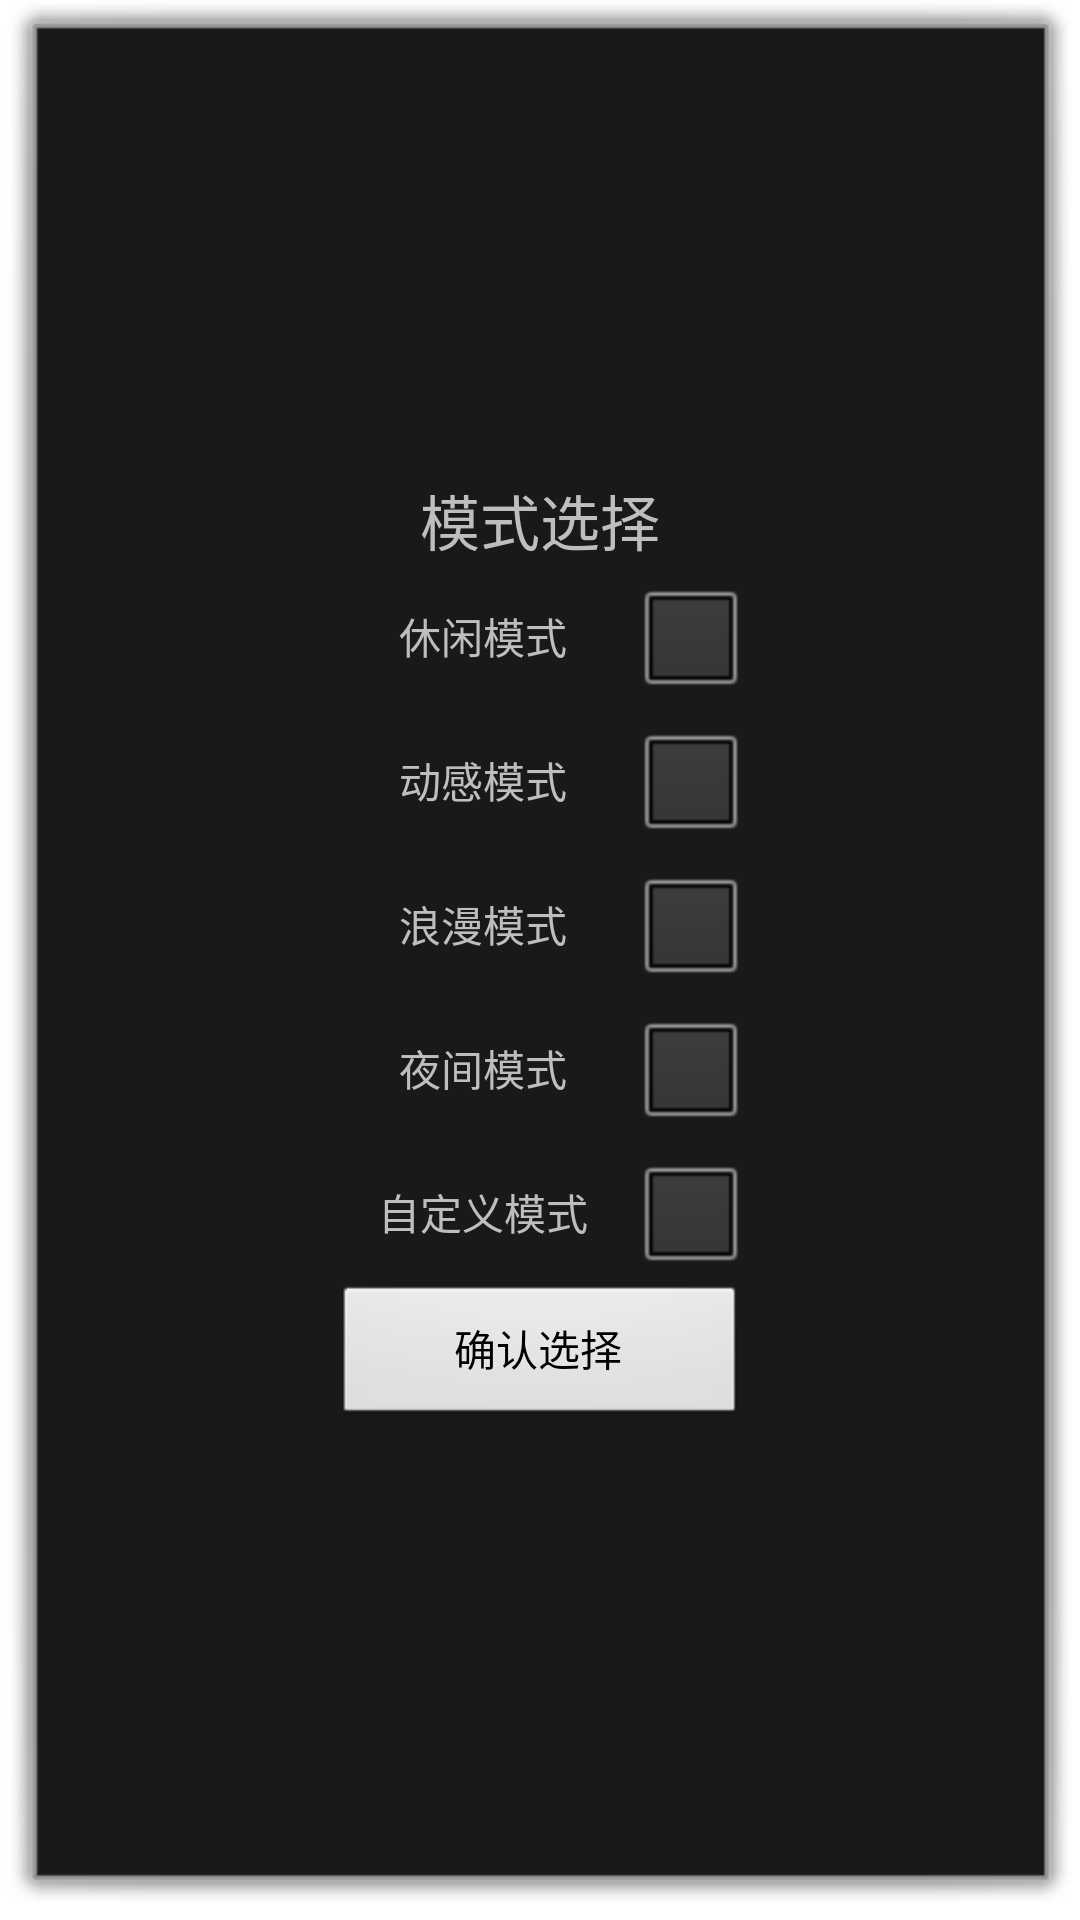

Layout XML and referenced resources for this Android screen:
<!-- AndroidManifest.xml: activity theme android:Theme.Dialog -->
<!-- res/layout/activity_mode_setting.xml -->
<?xml version="1.0" encoding="utf-8"?>
<LinearLayout xmlns:android="http://schemas.android.com/apk/res/android"
    xmlns:tools="http://schemas.android.com/tools"
    android:layout_width="fill_parent"
    android:layout_height="fill_parent"
    android:orientation="vertical" >

    <LinearLayout
        android:layout_width="wrap_content"
        android:layout_height="fill_parent"
        android:layout_gravity="center_horizontal"
        >

        <LinearLayout
            android:layout_width="wrap_content"
            android:layout_height="wrap_content"
            android:orientation="vertical"
            android:layout_gravity="center_vertical"
            >




            <LinearLayout
                android:layout_width="fill_parent"
                android:layout_height="wrap_content"
                android:gravity="center">

                <TextView
                    android:layout_width="wrap_content"
                    android:layout_height="wrap_content"
                    android:gravity="center_horizontal"
                    android:layout_weight="1"
                    android:textSize="20dp"
                    android:text="模式选择"
                    android:id="@+id/mosetting" />

            </LinearLayout>



            <LinearLayout
                android:layout_width="fill_parent"
                android:layout_height="wrap_content" >

                <TextView
                    android:layout_width="100dp"
                    android:layout_height="wrap_content"
                    android:gravity="center"
                    android:layout_weight="1"
                    android:text="休闲模式" />

                <CheckBox
                    android:layout_width="wrap_content"
                    android:layout_height="wrap_content"
                    android:id="@+id/ModeBox1"
                    android:gravity="center"
                    android:layout_weight="1" />

            </LinearLayout>



            <LinearLayout
                android:layout_width="fill_parent"
                android:layout_height="wrap_content" >

                <TextView
                    android:layout_width="100dp"
                    android:layout_height="wrap_content"
                    android:gravity="center"
                    android:layout_weight="1"
                    android:text="动感模式" />

                <CheckBox
                    android:layout_width="wrap_content"
                    android:layout_height="wrap_content"
                    android:id="@+id/ModeBox2"
                    android:gravity="center"
                    android:layout_weight="1" />

            </LinearLayout>



            <LinearLayout
                android:layout_width="fill_parent"
                android:layout_height="wrap_content" >

                <TextView
                    android:layout_width="100dp"
                    android:layout_height="wrap_content"
                    android:gravity="center"
                    android:layout_weight="1"
                    android:text="浪漫模式" />

                <CheckBox
                    android:layout_width="wrap_content"
                    android:layout_height="wrap_content"
                    android:layout_weight="1"
                    android:gravity="center"
                    android:id="@+id/ModeBox3" />

            </LinearLayout>



            <LinearLayout
                android:layout_width="fill_parent"
                android:layout_height="wrap_content" >

                <TextView
                    android:layout_width="100dp"
                    android:layout_height="wrap_content"
                    android:gravity="center"
                    android:layout_weight="1"
                    android:text="夜间模式" />

                <CheckBox
                    android:layout_width="wrap_content"
                    android:layout_height="wrap_content"
                    android:id="@+id/ModeBox4"
                    android:gravity="center"
                    android:layout_weight="1" />

            </LinearLayout>



            <LinearLayout
                android:layout_width="fill_parent"
                android:layout_height="wrap_content" >

                <TextView
                    android:layout_width="100dp"
                    android:layout_height="wrap_content"
                    android:gravity="center"
                    android:layout_weight="1"
                    android:text="自定义模式" />

                <CheckBox
                    android:layout_width="wrap_content"
                    android:layout_height="wrap_content"
                    android:id="@+id/ModeBox5"
                    android:gravity="center"
                    android:layout_weight="1" />

            </LinearLayout>



            <LinearLayout
                android:layout_width="fill_parent"
                android:layout_height="wrap_content" >

                <Button
                    android:layout_width="100dp"
                    android:layout_height="wrap_content"
                    android:gravity="center"
                    android:layout_weight="1"
                    android:text="确认选择"
                    android:id="@+id/modesetting" />
            </LinearLayout>

        </LinearLayout>
    </LinearLayout>
</LinearLayout>
<!-- resources referenced by this layout -->
<resources>

</resources>
